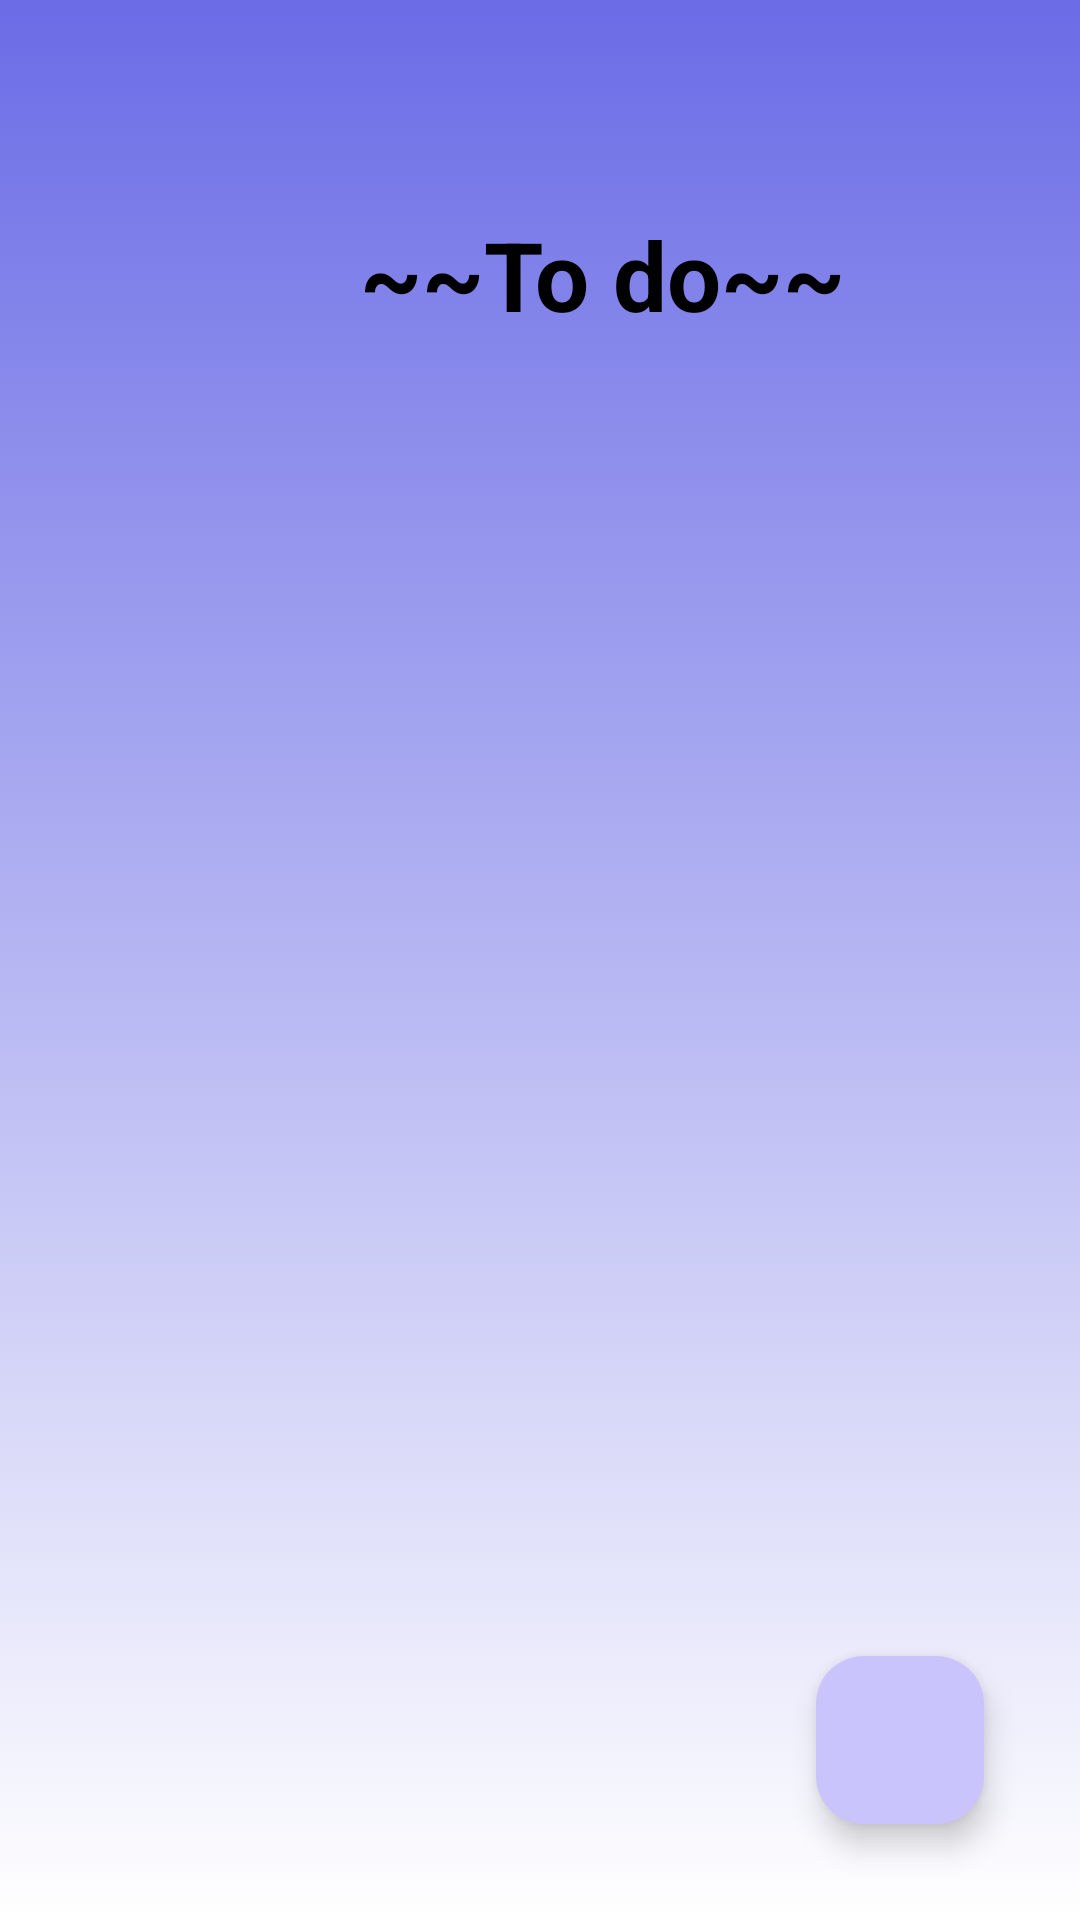

Reconstruct the res/layout file that produces this screen, plus the resources it refers to.
<!-- AndroidManifest.xml: application theme Theme.Material3.Light -->
<!-- res/layout/fragment_progres_de_sters.xml -->
<?xml version="1.0" encoding="utf-8"?>
<RelativeLayout xmlns:android="http://schemas.android.com/apk/res/android"
    xmlns:tools="http://schemas.android.com/tools"
    android:layout_width="match_parent"
    android:layout_height="match_parent"
    android:background="@drawable/frag_graf_faragf_gradient_background"
    tools:context=".NavigationDrawer.">


    <TextView
        android:id="@+id/tasksText"
        android:layout_width="wrap_content"
        android:layout_height="wrap_content"
        android:textStyle="bold"
        android:textColor="@android:color/black"
        android:layout_marginStart="120dp"
        android:layout_marginBottom="16dp"
        android:layout_marginTop="70dp"
        android:textSize="32sp"
        android:text="@string/tasks" />

    <androidx.recyclerview.widget.RecyclerView
        android:id="@+id/tasksRecyclerView"
        android:layout_width="match_parent"
        android:layout_height="wrap_content"
        android:layout_below="@id/tasksText"

        android:nestedScrollingEnabled="true" />


    <com.google.android.material.floatingactionbutton.FloatingActionButton
        android:id="@+id/fab_TodoList"
        android:layout_width="wrap_content"
        android:layout_height="wrap_content"
        android:layout_alignParentBottom="true"
        android:layout_alignParentEnd="true"
        android:layout_margin="32dp"
        android:backgroundTint="@color/lavander3"
        android:src="@drawable/ic_baseline_add_24" />

</RelativeLayout>
<!-- resources referenced by this layout -->
<resources>
  <color name="lavander3">#c9c5fc</color>
  <!-- drawable frag_graf_faragf_gradient_background (drawable) -->
  <?xml version="1.0" encoding="utf-8"?>
  <selector xmlns:android="http://schemas.android.com/apk/res/android">
  
      <item>
          <shape>
              <gradient
                  android:angle="90"
                  android:startColor="#FFFFFFFF"
                  android:endColor="#6B6CE6"
                  android:type="linear"
                  />
          </shape>
      </item>
  </selector>
  <string name="tasks">~~To do~~</string>
</resources>
